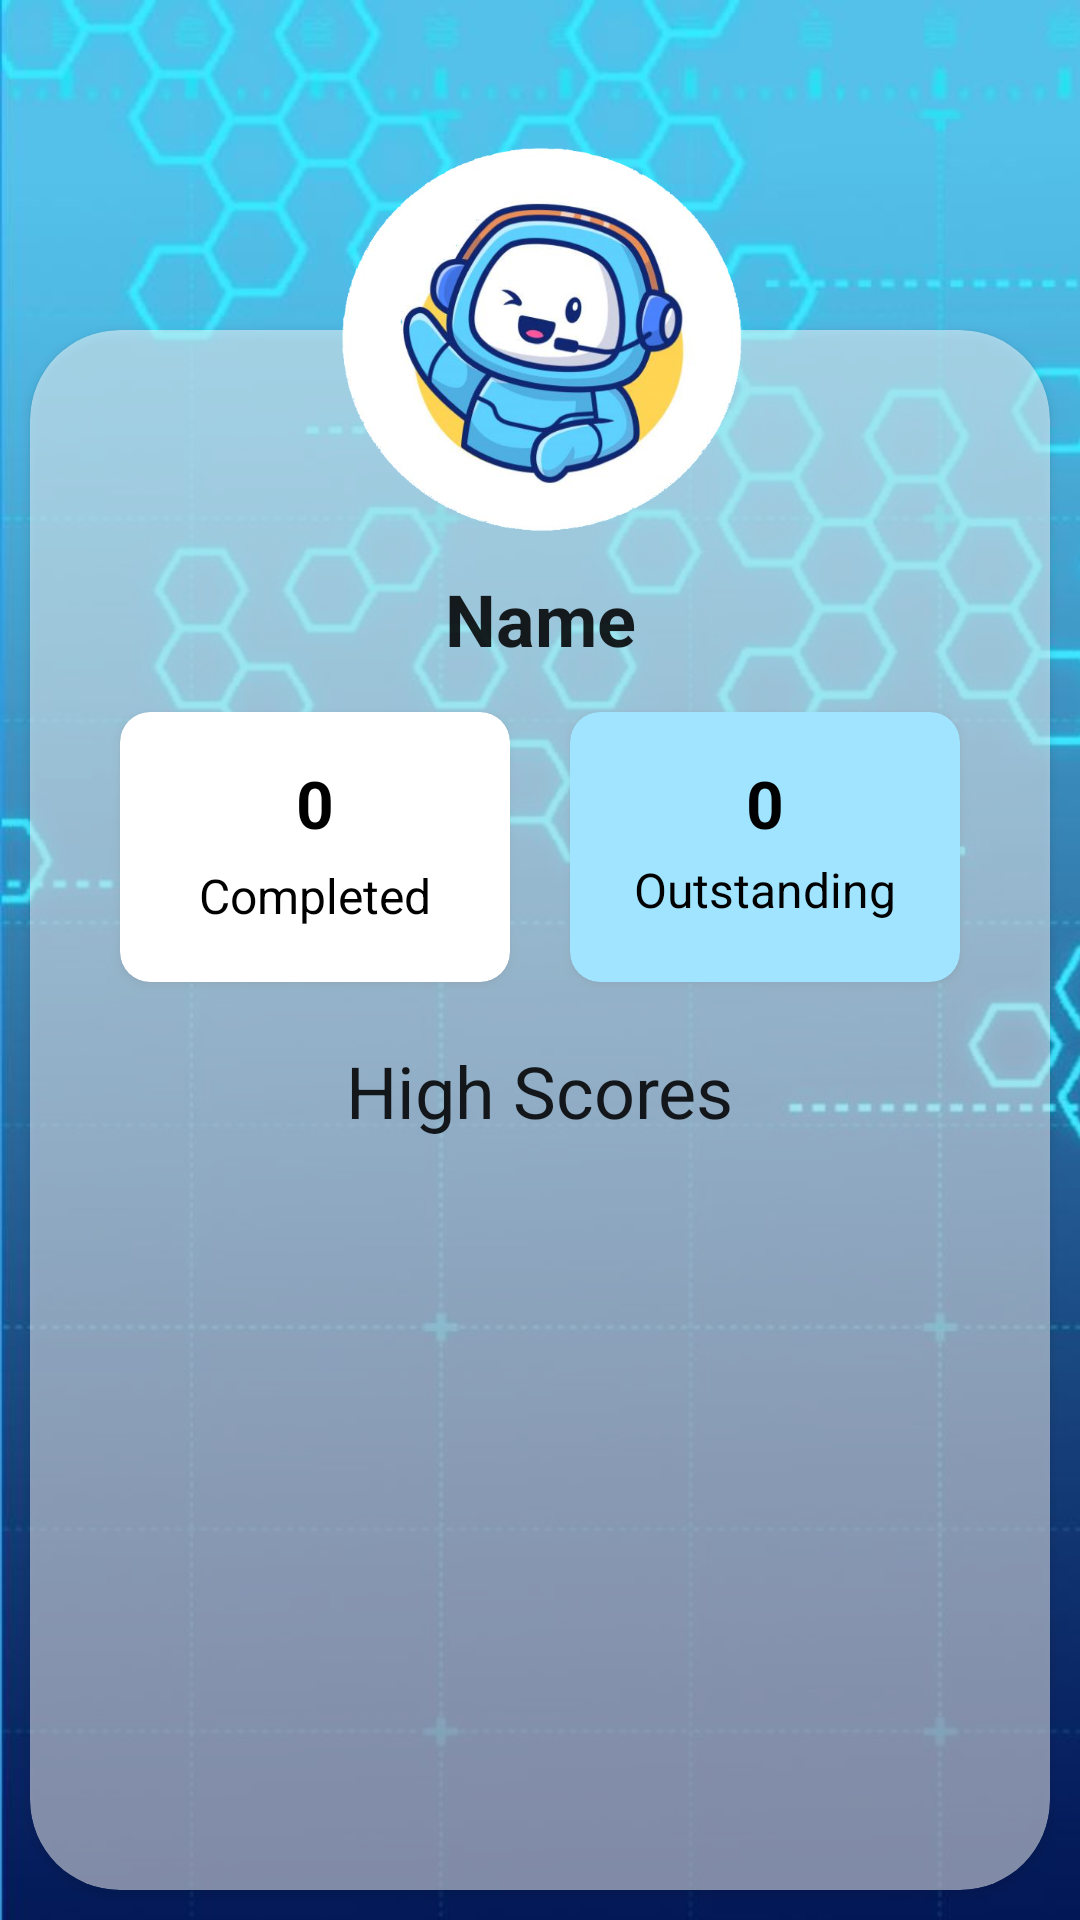

Here is an Android app screen rendered from its layout file. Give the layout XML and the strings, colors and styles it references.
<!-- AndroidManifest.xml: application theme Theme.MyApp -->
<!-- res/layout/fragment_dashboard.xml -->
<?xml version="1.0" encoding="utf-8"?>
<androidx.constraintlayout.widget.ConstraintLayout xmlns:android="http://schemas.android.com/apk/res/android"
    xmlns:app="http://schemas.android.com/apk/res-auto"
    xmlns:tools="http://schemas.android.com/tools"
    android:layout_width="match_parent"
    android:layout_height="match_parent"
    tools:context=".ui.dashboard.DashboardFragment">

    <ImageView
        android:id="@+id/background"
        android:layout_width="450dp"
        android:layout_height="738dp"
        android:src="@drawable/background"
        app:layout_constraintStart_toStartOf="parent"
        tools:layout_editor_absoluteY="0dp" />

    <androidx.cardview.widget.CardView
        android:id="@+id/cardView"
        android:layout_width="340dp"
        android:layout_height="520dp"
        android:layout_marginTop="110dp"
        android:alpha="0.5"
        app:cardCornerRadius="30dp"
        app:layout_constraintEnd_toEndOf="parent"
        app:layout_constraintStart_toStartOf="parent"
        app:layout_constraintTop_toTopOf="parent">

    </androidx.cardview.widget.CardView>

    <ImageView
        android:id="@+id/profile"
        android:layout_width="150dp"
        android:layout_height="150dp"
        android:layout_marginTop="40dp"
        android:elevation="10dp"
        android:src="@drawable/profile"
        app:layout_constraintEnd_toEndOf="parent"
        app:layout_constraintStart_toStartOf="parent"
        app:layout_constraintTop_toTopOf="parent" />

    <TextView
        android:id="@+id/name"
        android:layout_width="wrap_content"
        android:layout_height="wrap_content"
        android:elevation="10dp"
        android:text="Name"
        android:textAppearance="@style/TextAppearance.MaterialComponents.Headline5"
        android:textStyle="bold"
        app:layout_constraintEnd_toEndOf="@+id/cardView"
        app:layout_constraintStart_toStartOf="@+id/cardView"
        app:layout_constraintTop_toBottomOf="@+id/profile" />

    <TextView
        android:id="@+id/highScore"
        android:layout_width="wrap_content"
        android:layout_height="wrap_content"
        android:layout_marginTop="20dp"
        android:elevation="10dp"
        android:text="High Scores"
        android:textAppearance="@style/TextAppearance.MaterialComponents.Headline5"
        app:layout_constraintEnd_toEndOf="@+id/cardView"
        app:layout_constraintStart_toStartOf="@+id/cardView"
        app:layout_constraintTop_toBottomOf="@+id/completedBox" />

    <androidx.cardview.widget.CardView
        android:id="@+id/completedBox"
        android:layout_width="130dp"
        android:layout_height="90dp"
        android:layout_marginStart="30dp"
        android:layout_marginTop="15dp"
        android:elevation="10dp"
        app:cardCornerRadius="10dp"
        app:layout_constraintStart_toStartOf="@+id/cardView"
        app:layout_constraintTop_toBottomOf="@+id/name">

    </androidx.cardview.widget.CardView>

    <androidx.cardview.widget.CardView
        android:id="@+id/outstandingBox"
        android:layout_width="130dp"
        android:layout_height="90dp"
        android:layout_marginTop="15dp"
        android:layout_marginEnd="30dp"
        android:elevation="10dp"
        app:cardBackgroundColor="#A0E4FF"
        app:cardCornerRadius="10dp"
        app:layout_constraintEnd_toEndOf="@+id/cardView"
        app:layout_constraintTop_toBottomOf="@+id/name">

    </androidx.cardview.widget.CardView>

    <TextView
        android:id="@+id/textView3"
        android:layout_width="wrap_content"
        android:layout_height="wrap_content"
        android:layout_marginBottom="18dp"
        android:elevation="10dp"
        android:text="Completed"
        android:textColor="#000000"
        android:textSize="16sp"
        app:layout_constraintBottom_toBottomOf="@+id/completedBox"
        app:layout_constraintEnd_toEndOf="@+id/completedBox"
        app:layout_constraintStart_toStartOf="@+id/completedBox" />

    <TextView
        android:id="@+id/completed"
        android:layout_width="wrap_content"
        android:layout_height="wrap_content"
        android:layout_marginTop="18dp"
        android:layout_marginBottom="8dp"
        android:elevation="10dp"
        android:text="0"
        android:textColor="#000000"
        android:textSize="22sp"
        android:textStyle="bold"
        app:layout_constraintBottom_toTopOf="@+id/textView3"
        app:layout_constraintEnd_toEndOf="@+id/completedBox"
        app:layout_constraintStart_toStartOf="@+id/completedBox"
        app:layout_constraintTop_toTopOf="@+id/completedBox" />

    <TextView
        android:id="@+id/textView4"
        android:layout_width="wrap_content"
        android:layout_height="wrap_content"
        android:layout_marginBottom="20dp"
        android:elevation="10dp"
        android:text="Outstanding"
        android:textColor="#000000"
        android:textSize="16sp"
        app:layout_constraintBottom_toBottomOf="@+id/outstandingBox"
        app:layout_constraintEnd_toEndOf="@+id/outstandingBox"
        app:layout_constraintStart_toStartOf="@+id/outstandingBox" />

    <TextView
        android:id="@+id/outstanding"
        android:layout_width="wrap_content"
        android:layout_height="wrap_content"
        android:layout_marginTop="18dp"
        android:layout_marginBottom="8dp"
        android:elevation="10dp"
        android:text="0"
        android:textColor="#000000"
        android:textSize="22sp"
        android:textStyle="bold"
        app:layout_constraintBottom_toTopOf="@+id/textView3"
        app:layout_constraintEnd_toEndOf="@+id/outstandingBox"
        app:layout_constraintStart_toStartOf="@+id/outstandingBox"
        app:layout_constraintTop_toTopOf="@+id/outstandingBox" />

    <androidx.recyclerview.widget.RecyclerView
        android:id="@+id/recyclerView"
        android:layout_width="290dp"
        android:layout_height="200dp"
        android:layout_marginTop="10dp"
        android:elevation="10dp"
        app:layout_constraintEnd_toEndOf="@+id/cardView"
        app:layout_constraintStart_toStartOf="@+id/cardView"
        app:layout_constraintTop_toBottomOf="@+id/highScore" />

</androidx.constraintlayout.widget.ConstraintLayout>
<!-- resources referenced by this layout -->
<resources>
  <!-- drawable background: jpg bitmap (drawable, 80150 bytes) -->
  <!-- drawable profile: png bitmap (drawable, 244007 bytes) -->
  <style name="Theme.MyApp" parent="Theme.MaterialComponents.Light.NoActionBar">
          
          <item name="colorPrimary">@color/colorPrimary</item>
          <item name="colorPrimaryDark">@color/colorPrimaryDark</item>
          <item name="colorAccent">@color/colorAccent</item>
      </style>
  <color name="colorPrimary">#1E88E5</color>
  <color name="colorPrimaryDark">#2962FF</color>
  <color name="colorAccent">#e57b1e</color>
</resources>
